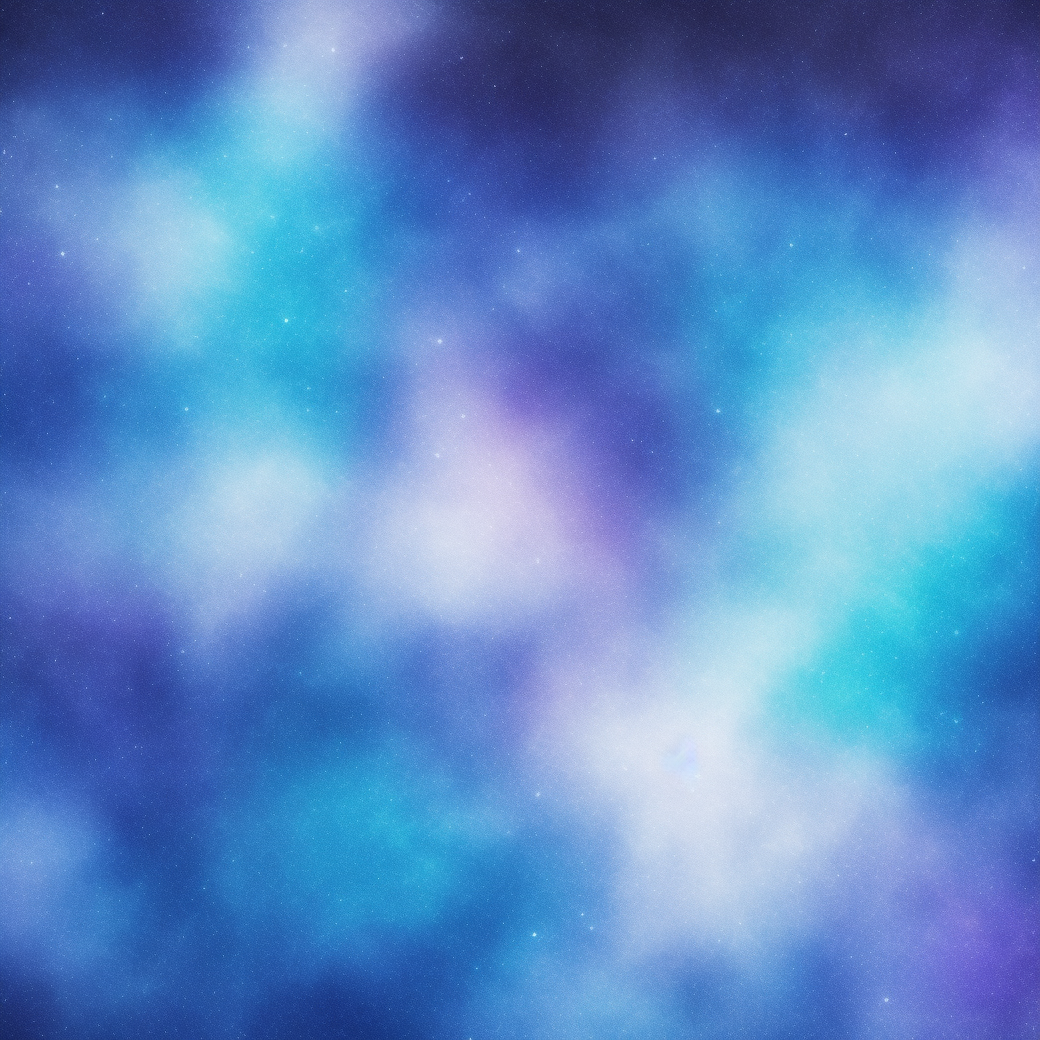
Generation parameters embedded in this image by AUTOMATIC1111 Stable Diffusion web UI or a fork of it (Forge, ...) (PNG 'parameters' text chunk):
blye space background 
Negative prompt: planet
Steps: 20, Sampler: Euler a, CFG scale: 7, Seed: 3188151639, Size: 1040x1040, Model hash: 3e777936f8, Model: seek_art_mega_v1